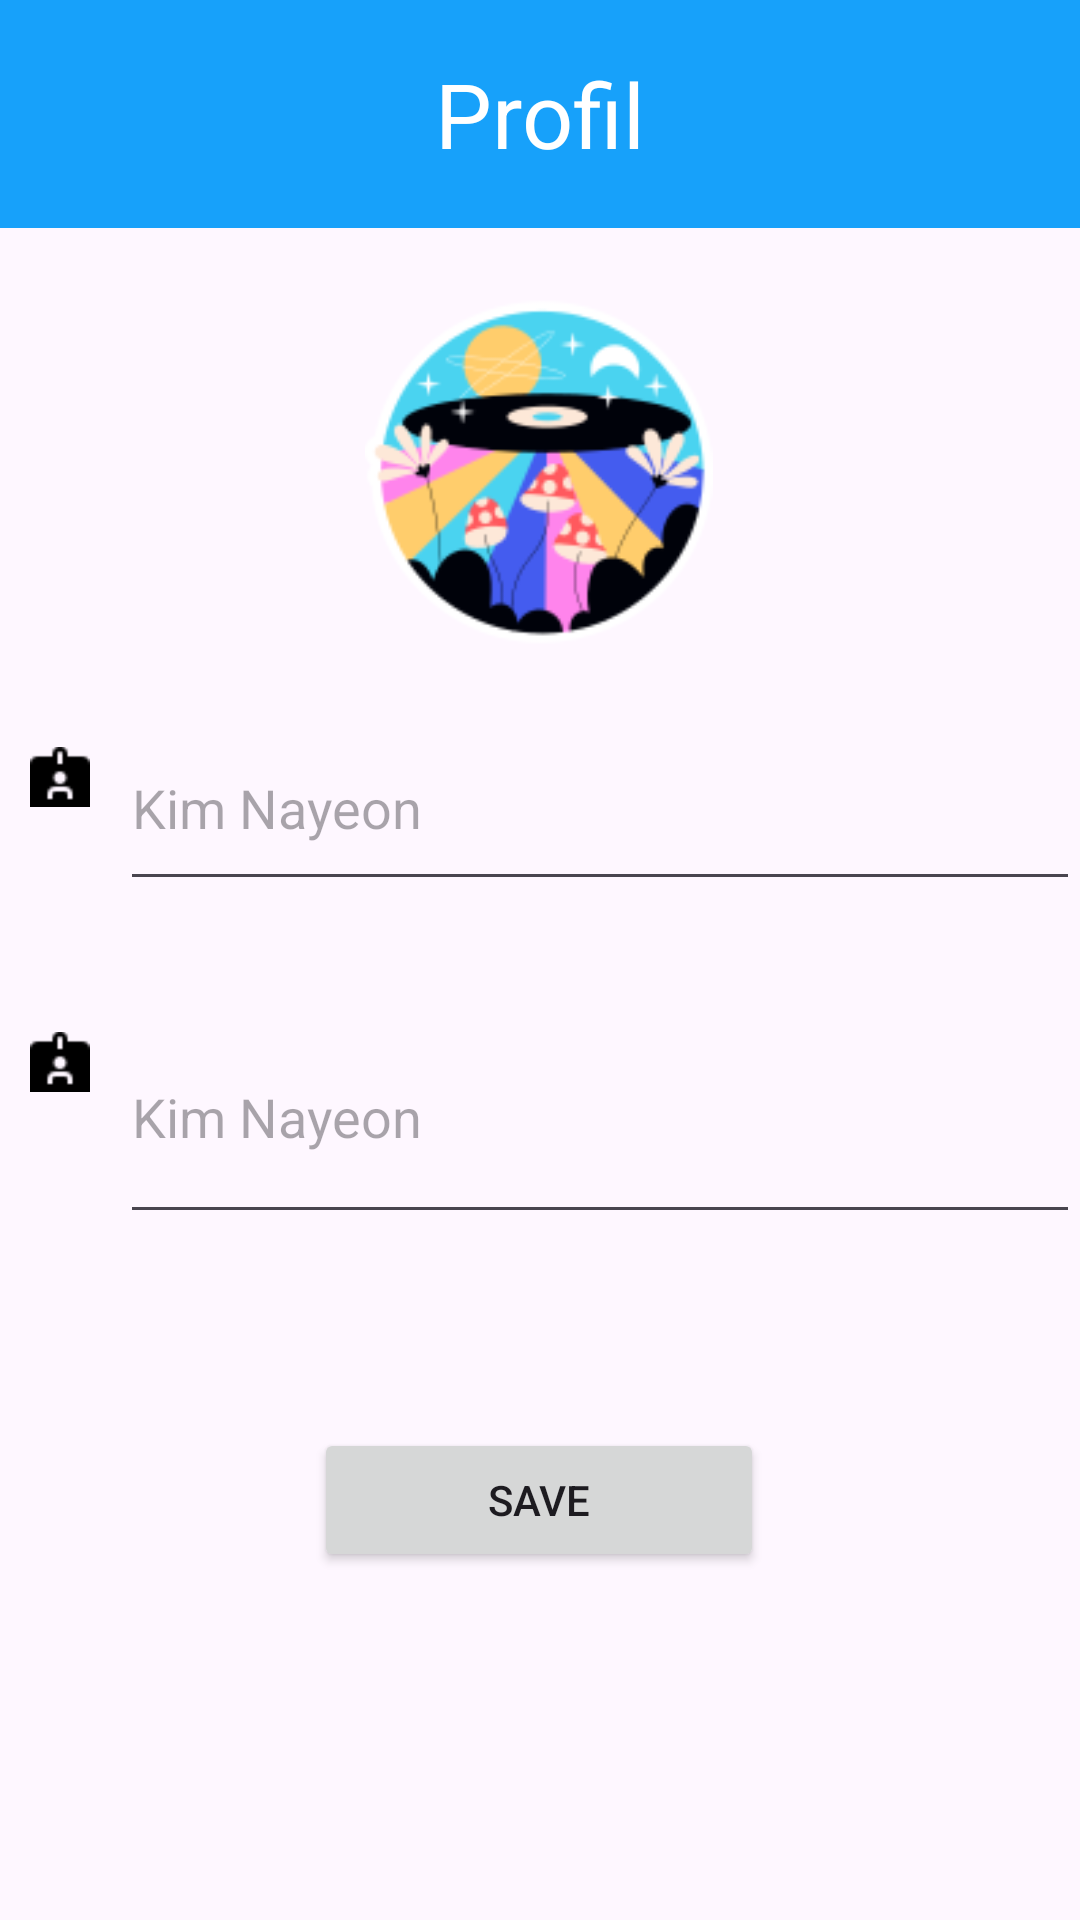

Reconstruct the res/layout file that produces this screen, plus the resources it refers to.
<!-- AndroidManifest.xml: application theme Theme.GrowZen -->
<!-- res/layout/activity_edit_profile.xml -->
<?xml version="1.0" encoding="utf-8"?>
<androidx.constraintlayout.widget.ConstraintLayout xmlns:android="http://schemas.android.com/apk/res/android"
    xmlns:app="http://schemas.android.com/apk/res-auto"
    xmlns:tools="http://schemas.android.com/tools"
    android:layout_width="match_parent"
    android:layout_height="match_parent"
    tools:context=".EditProfileActivity">

    <FrameLayout
        android:id="@+id/frameLayout"
        android:layout_width="match_parent"
        android:layout_height="76dp"
        android:background="@color/biru"
        app:layout_constraintEnd_toEndOf="parent"
        app:layout_constraintStart_toStartOf="parent"
        app:layout_constraintTop_toTopOf="parent">

        <TextView
            android:id="@+id/textView13"
            android:layout_width="match_parent"
            android:layout_height="66dp"
            android:paddingTop="10dp"
            android:gravity="center"
            android:text="Profil"
            android:textColor="@color/white"
            android:textSize="30dp"
            android:textStyle="normal" />

    </FrameLayout>

    <ImageView
        android:id="@+id/foto_profil"
        android:layout_width="119dp"
        android:layout_height="116dp"
        android:src="@drawable/pp2"
        app:layout_constraintBottom_toBottomOf="parent"
        app:layout_constraintEnd_toEndOf="parent"
        app:layout_constraintHorizontal_bias="0.498"
        app:layout_constraintStart_toStartOf="parent"
        app:layout_constraintTop_toBottomOf="@+id/frameLayout"
        app:layout_constraintVertical_bias="0.052" />

    <LinearLayout
        android:id="@+id/linearLayout4"
        android:layout_width="match_parent"
        android:layout_height="250dp"
        android:orientation="vertical"
        app:layout_constraintBottom_toBottomOf="parent"
        app:layout_constraintEnd_toEndOf="parent"
        app:layout_constraintHorizontal_bias="0.4"
        app:layout_constraintStart_toStartOf="parent"
        app:layout_constraintTop_toBottomOf="@+id/foto_profil"
        app:layout_constraintVertical_bias="0.0">

        <LinearLayout
            android:layout_width="match_parent"
            android:layout_height="65dp"
            android:layout_marginTop="20dp"
            android:orientation="horizontal">

            <ImageView
                android:id="@+id/imageView11"
                android:layout_width="11dp"
                android:layout_height="47dp"
                android:layout_marginStart="10dp"
                android:layout_weight="1"
                android:src="@drawable/userr" />

            <EditText
                android:id="@+id/ed_username"
                android:layout_width="311dp"
                android:layout_height="match_parent"
                android:layout_marginStart="10dp"
                android:layout_weight="1"
                android:ems="10"
                android:hint="Kim Nayeon"
                android:inputType="text"
                android:text="" />
        </LinearLayout>

        <LinearLayout
            android:layout_width="match_parent"
            android:layout_height="81dp"
            android:layout_marginTop="30dp"
            android:orientation="horizontal">

            <ImageView
                android:id="@+id/imageView14"
                android:layout_width="11dp"
                android:layout_height="47dp"
                android:layout_marginStart="10dp"
                android:layout_weight="1"
                android:src="@drawable/userr" />

            <EditText
                android:id="@+id/ed_email"
                android:layout_width="311dp"
                android:layout_height="match_parent"
                android:layout_marginStart="10dp"
                android:layout_weight="1"
                android:ems="10"
                android:hint="Kim Nayeon"
                android:inputType="text"
                android:text="" />

        </LinearLayout>


    </LinearLayout>

    <Button
        android:id="@+id/button_save"
        android:layout_width="150dp"
        android:layout_height="wrap_content"
        android:text="Save"
        app:layout_constraintBottom_toBottomOf="parent"
        app:layout_constraintEnd_toEndOf="parent"
        app:layout_constraintHorizontal_bias="0.498"
        app:layout_constraintStart_toStartOf="parent"
        app:layout_constraintTop_toBottomOf="@+id/linearLayout4"
        app:layout_constraintVertical_bias="0.083" />

</androidx.constraintlayout.widget.ConstraintLayout>
<!-- resources referenced by this layout -->
<resources>
  <color name="biru">#17A1FA</color>
  <color name="white">#FFFFFFFF</color>
  <!-- drawable pp2: png bitmap (drawable, 15136 bytes) -->
  <!-- drawable userr: png bitmap (drawable, 323 bytes) -->
  <style name="Theme.GrowZen" parent="Base.Theme.GrowZen" />
  <style name="Base.Theme.GrowZen" parent="Theme.Material3.DayNight.NoActionBar">
  
          <item name="colorPrimary">@color/biru</item>
      </style>
</resources>
